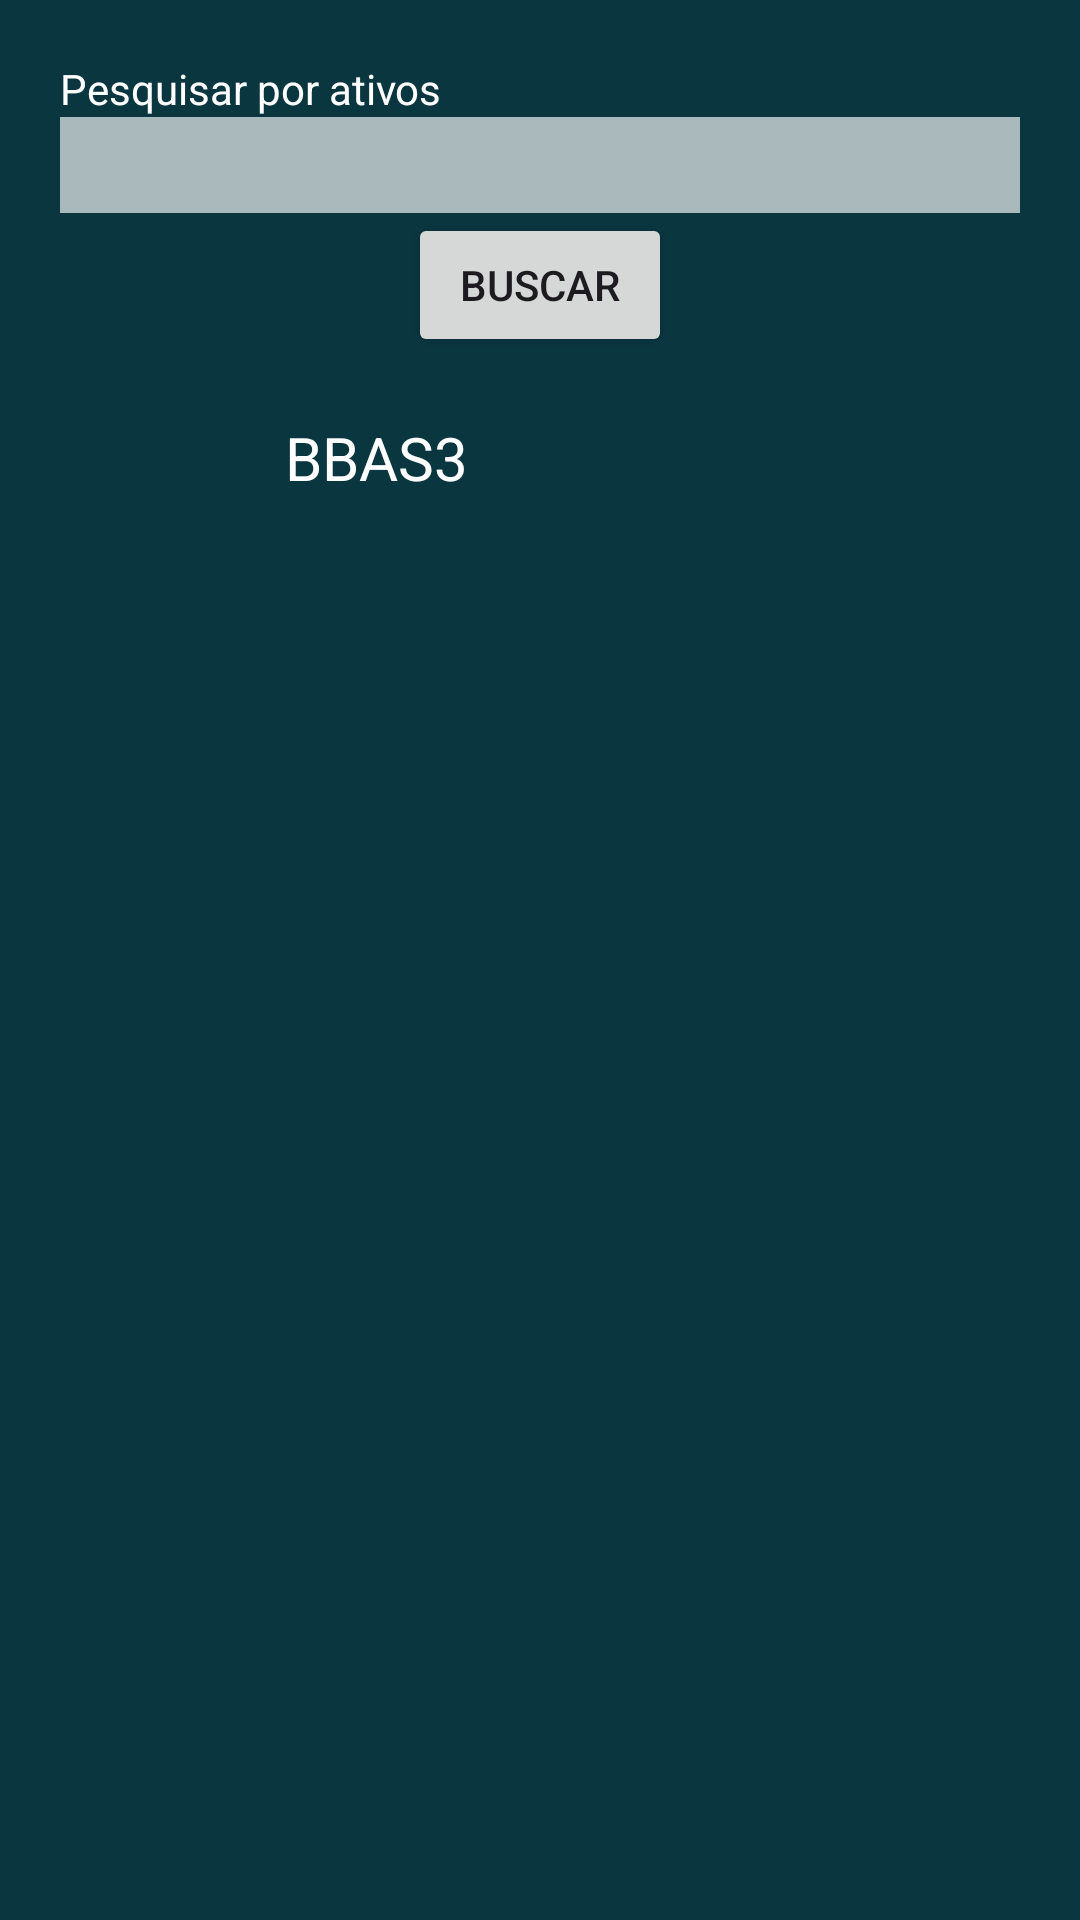

Here is an Android app screen rendered from its layout file. Give the layout XML and the strings, colors and styles it references.
<!-- AndroidManifest.xml: application theme Theme.Upx_contabil -->
<!-- res/layout/activity_result.xml -->
<LinearLayout xmlns:android="http://schemas.android.com/apk/res/android"
    xmlns:app="http://schemas.android.com/apk/res-auto"
    xmlns:tools="http://schemas.android.com/tools"
    android:layout_width="match_parent"
    android:layout_height="match_parent"
    android:background="#0A3640"
    android:orientation="vertical"
    android:padding="20dp"
    android:gravity="center|fill_vertical">

    <TextView
        android:id="@+id/text_active_ativos"
        android:layout_width="match_parent"
        android:layout_height="wrap_content"
        android:text="Pesquisar por ativos"
        android:textColor="#FFFFFF" />

    <EditText
        android:id="@+id/inputSearchAtivos"
        android:layout_width="match_parent"
        android:layout_height="32dp"
        android:background="#A6FFFFFF"
        android:inputType="text"
        android:textColor="#455A64"
        android:textSize="16sp" />

    <Button
        android:id="@+id/btnSearch"
        android:layout_width="wrap_content"
        android:layout_height="wrap_content"
        android:text="Buscar"
        android:layout_gravity="center" />

    <Space
        android:layout_width="match_parent"
        android:layout_height="10dp" />

    <LinearLayout
        android:layout_width="match_parent"
        android:layout_height="wrap_content"
        android:orientation="horizontal">

        <ImageView
            android:id="@+id/imageView2"
            android:layout_width="65dp"
            android:layout_height="82dp"
            tools:srcCompat="@tools:sample/avatars" />

        <TextView
            android:id="@+id/textView"
            android:layout_width="match_parent"
            android:layout_height="match_parent"
            android:padding="10dp"
            android:text="BBAS3"
            android:textColor="#FFFFFF"
            android:textSize="20sp" />
    </LinearLayout>

    <Space
        android:layout_width="match_parent"
        android:layout_height="449dp" />
</LinearLayout>
<!-- resources referenced by this layout -->
<resources>
  <style name="Theme.Upx_contabil" parent="Base.Theme.Upx_contabil" />
  <style name="Base.Theme.Upx_contabil" parent="Theme.Material3.DayNight.NoActionBar">
          
          
      </style>
</resources>
